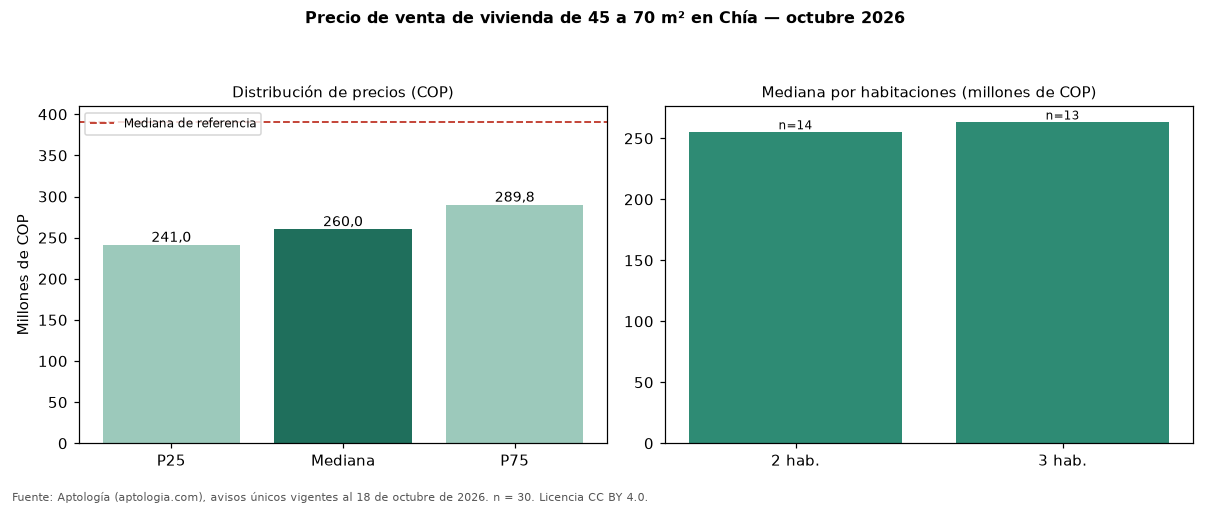

The data file committed next to this chart (first rows):
seccion, metrica, valor_cop, n
precio, p25, 241000000, 30
precio, mediana, 260000000, 30
precio, p75, 289750000, 30
cop_por_m2, p25, 4535000, 30
cop_por_m2, mediana, 4910588, 30
cop_por_m2, p75, 5591837, 30
area, area_mediana_m2, 50.5, 30
habitaciones, 1, 315100000, 3
habitaciones, 2, 255000000, 14
habitaciones, 3, 263000000, 13
administracion, mediana, 190000, 27
estrato, moda, 3, 
parqueadero, porcentaje_con_parqueadero, 30.0, 30
referencia, mediana_referencia, 390000000, 77
referencia, mediana_cop_por_m2_referencia, 5131661, 77
